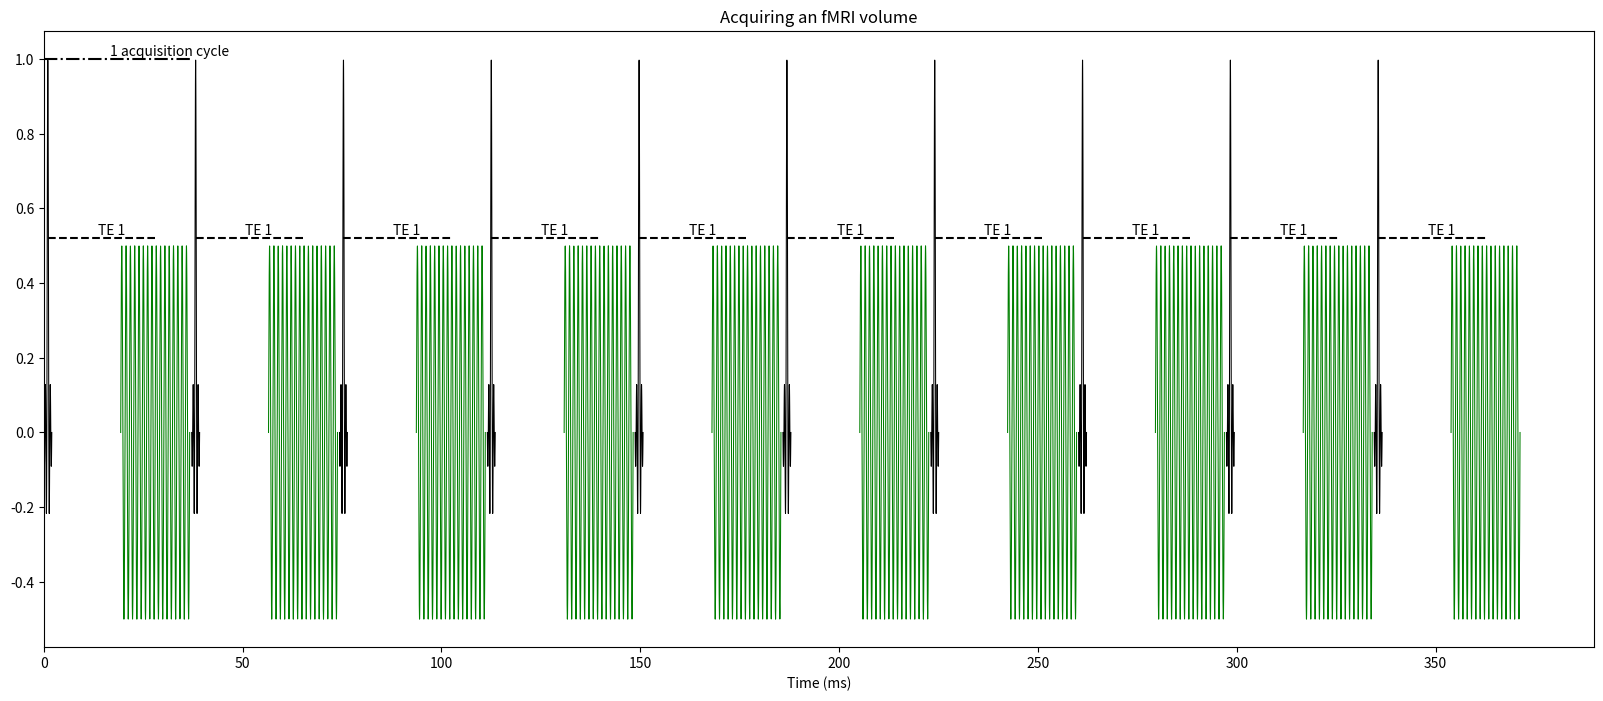
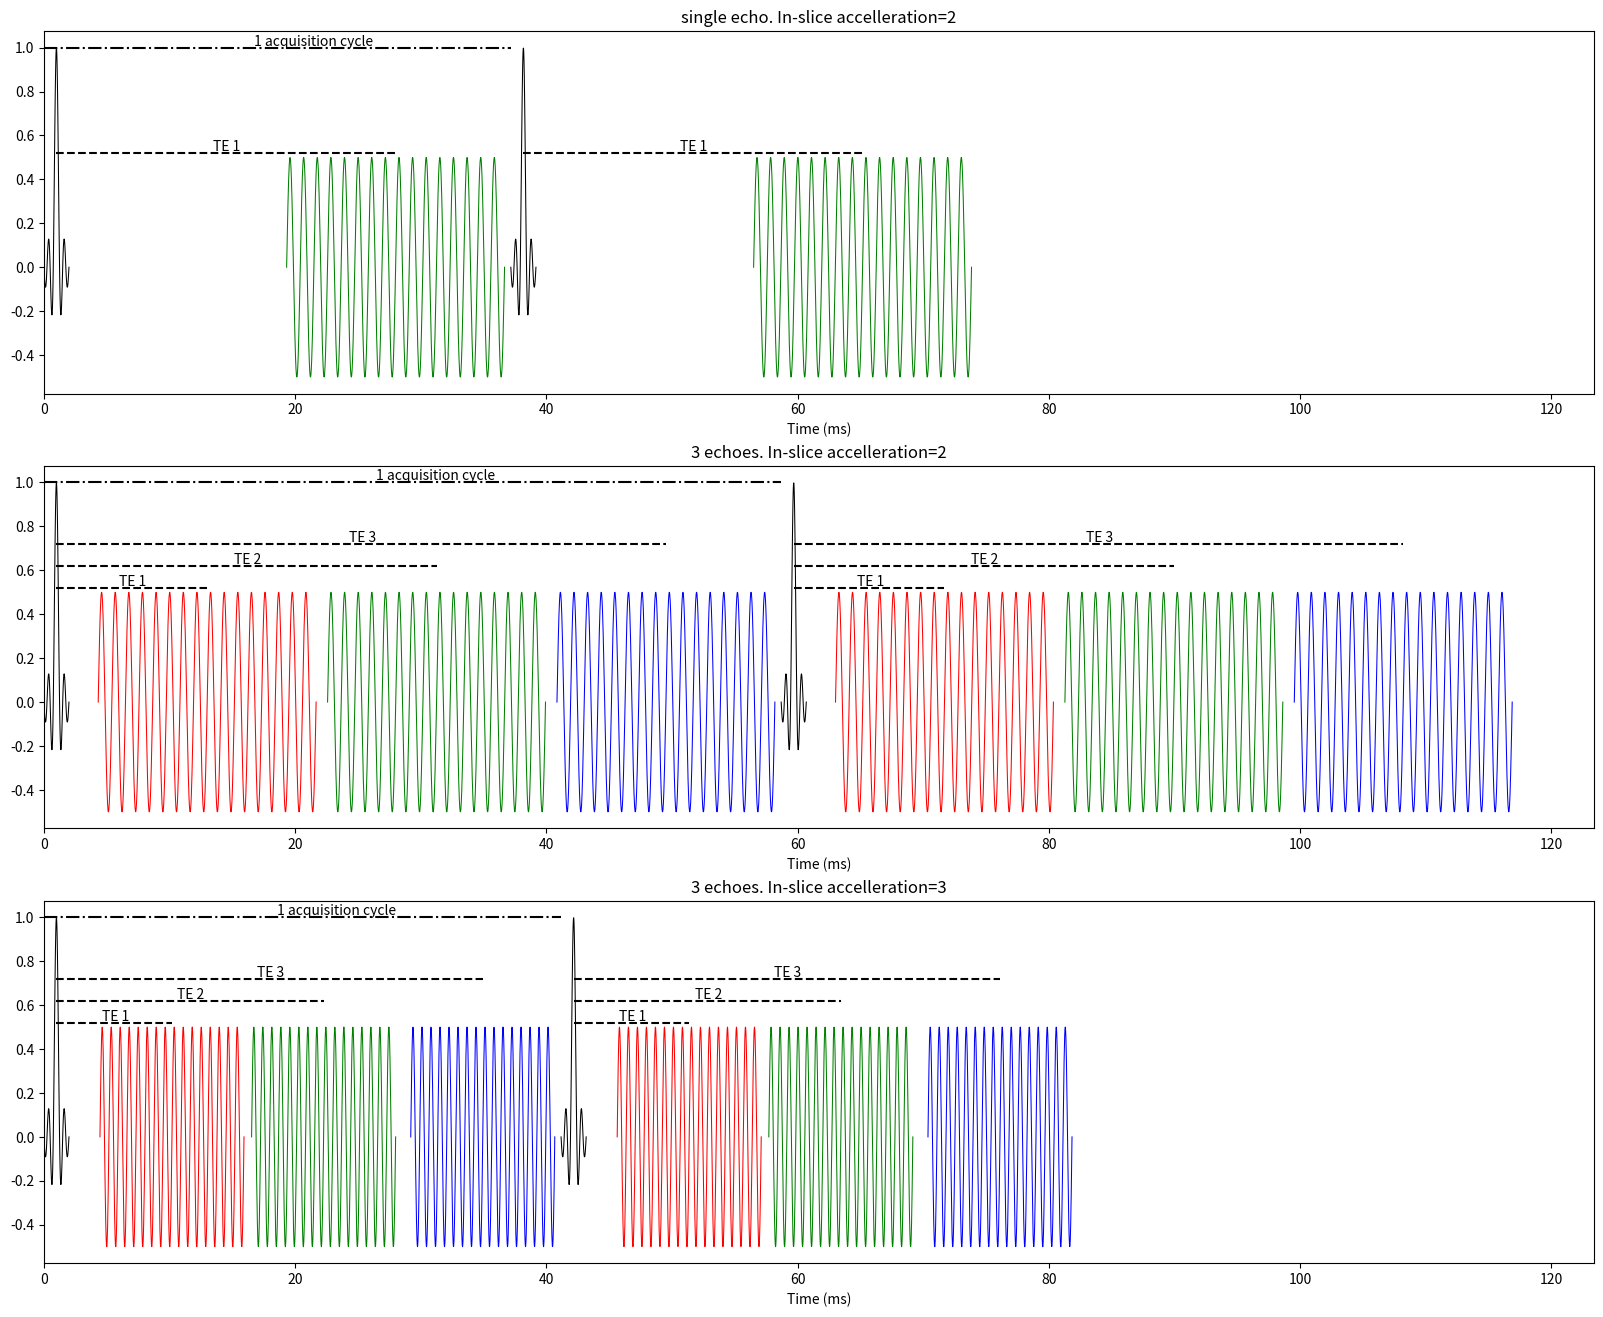

These charts were generated, in order, by the following Python code:
import numpy as np
from matplotlib import pyplot as plt

def plt_sinc(x_start, x_dur):
    """Plot a sinc function that start at time x_start and lasts for x_dur ms."""
    n_vals = 100
    sinc_vals = np.sinc(np.linspace(-4, 4, n_vals))
    sinc_timing = np.linspace(x_start, x_start+x_dur, n_vals)
    plt.plot(sinc_timing, sinc_vals, 'k', linewidth=0.75)

def plt_sin(x_center, x_dur, n_cycles, color):
    """
    Plot a sin wave
    
    Parameters
    ----------
    x_center: The center time for the sin wave in ms
    x_dur: The duration of the sin wave
    n_cycles: The number of cycles in the sin wave
    color: The color of the line for the sin wave
    """
    n_vals = 1000
    sin_vals = np.sin(n_cycles*2*np.pi*np.linspace(0,1,n_vals))/2
    sin_timing = np.linspace(x_center-x_dur/2, x_center+x_dur/2, n_vals)
    plt.plot(sin_timing, sin_vals, color, linewidth=0.75)

    
def create_simple_pulse_seq(tes, read_time=None, x_axis_duration=None, n_acq = 2, n_cycles=16, sinc_dur=2, title=None):
    """
    Create a simple pulse sequence figure with the goal of explaining multi-echo

    Parameters
    ----------
    tes (List): The echo times (TEs) in milliseconds
    read_time: The duration of the read time for each echo (i.e. how long the sinusoids will appear)
        Default is None. For >2 echos, this will calculate read times as
        0.95*(the difference between the first wo echoes)
        Will crash if this is None with only 1 echo
    x_axis_duration: The range of the x axis goes from x to this value.
        Default is None and will be long enough to show the full echo train
        Can be set so that several plots have the same x range and can be compared
    n_acq: The number of sinc pulses followed by sinusoids to include
        Default is 2
    n_cycles: Number of sinusoid cycles to show in each echo train
        Default is 16, which is less than most actual acquisitions,
        but more realistic values make it hard to see the sinusoids compressing with different read_times
    sinc_dur: The shape of the sinc for the excitation pulse is hard coded,
    but it can be made larger or smaller to support visualization
        Default is 2
    title: A text string title for the plot
    
    Returns
    -------
    read_time, x_axis_duration: Same has above, but will be want was calculated within the code
        Useful if running the longest duration pulse sequence first and then using the same
        x_axis_duration for all other plots
    """

    if len(tes) == 1:
        colorlist = ['g']
        #if x_axis_duration == None:
        #    x_axis_duration = n_acq*(tes[0] + read_time/2) + 7
    else:
        colorlist = ['r', 'g', 'b', 'c', 'm', 'y', 'k']
        if read_time == None:
            read_time = 0.95*(tes[1]-tes[0])
        if x_axis_duration == None:
            x_axis_duration = n_acq*(tes[-1] + read_time/2) + 7

    excite_start = 0
    for acq_iter in range(n_acq):
        plt_sinc(excite_start, sinc_dur)
        for echo_idx, echo_val in enumerate(tes):
            plt_sin(excite_start+echo_val, read_time, n_cycles, colorlist[echo_idx])
            plt.plot(excite_start+np.linspace(sinc_dur/2, echo_val, 20), np.tile(0.52+echo_idx*0.1, 20), 'k', linestyle='--')
            plt.text(excite_start+(echo_val - sinc_dur/2)/2, 0.53+0.1*echo_idx, f"TE {echo_idx+1}")
        excite_start = excite_start + echo_val + read_time/2 + 0.5
        if acq_iter == 0:
            plt.plot([0, excite_start], [1, 1], 'k', linestyle='-.')
            plt.text(excite_start*0.45, 1.01, "1 acquisition cycle")

    plt.xlim(0,x_axis_duration)
    plt.xlabel('Time (ms)')
    if title:
        plt.title(title)

    return read_time, x_axis_duration

plt.figure(figsize=(20,8))

create_simple_pulse_seq([28], read_time=17.347, n_acq=10, title="Acquiring an fMRI volume")


plt.figure(figsize=(20,16))

plt.subplot(3,1,2)
read_time, x_axis_duration = create_simple_pulse_seq([13, 31.26, 49.52], title="3 echoes. In-slice accelleration=2")

plt.subplot(3,1,1)
create_simple_pulse_seq([28], read_time=read_time, x_axis_duration=x_axis_duration, title="single echo. In-slice accelleration=2")

plt.subplot(3,1,3)
create_simple_pulse_seq([10.2, 22.27, 34.94], x_axis_duration=x_axis_duration, title="3 echoes. In-slice accelleration=3")

